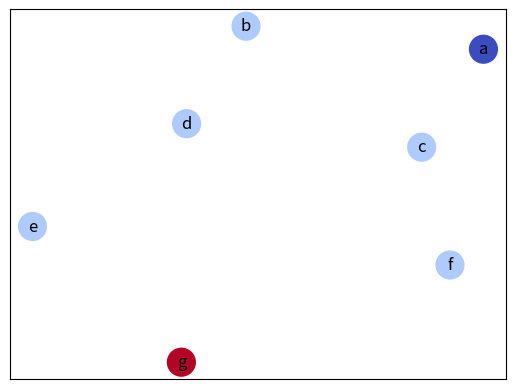

Write Python code to recreate this figure. (Note: this script raises an exception after producing the figure.)
# -*- coding: utf-8 -*-
"""
Created on Thu Mar 26 11:14:53 2020

@author: Gualandi
"""

import networkx as nx
import matplotlib.pyplot as plt

Ls = [('a', 'b', 5), ('a', 'c', 3), ('a', 'd', 3), ('b', 'c', 2), 
      ('b', 'd', 5), ('c', 'e', 2), ('c', 'd', 3), ('d', 'e', 2), 
      ('d', 'f', 3), ('e', 'g', 3), ('f', 'c', 4), ('g', 'f', 2)]

Cs = dict([((i,j),c) for i,j,c in Ls])
As = [(i,j) for i,j,_ in Ls]

# NetworkX Digraph
G = nx.DiGraph()
G.add_edges_from(As)

val_map = {'g': 0.5714285714285714,
           'a': 0.0}

values = [val_map.get(node, 0.2) for node in G.nodes()]

# Specify the edges you want here
red_edges = [('e', 'g'), ('b', 'c'), ('c', 'e'), ('f', 'c'), ('d', 'e'), ('a', 'c')]
black_edges = [edge for edge in G.edges() if edge not in red_edges]

# Need to create a layout when doing
# separate calls to draw nodes and edges
pos = nx.kamada_kawai_layout(G)

nx.draw_networkx_nodes(G, pos, cmap=plt.get_cmap('coolwarm'), 
                       node_color = values, node_size = 400)
nx.draw_networkx_labels(G, pos)

nx.draw_networkx_edges(G, pos, edgelist=red_edges, lw=2,
                       edge_color='r', arrows=True)
nx.draw_networkx_edges(G, pos, edgelist=black_edges, arrows=True)
nx.draw_networkx_edge_labels(G, pos, edge_labels=Cs)

plt.savefig("ShortestPathGraph.pdf", bbox_inches='tight')
plt.show()
